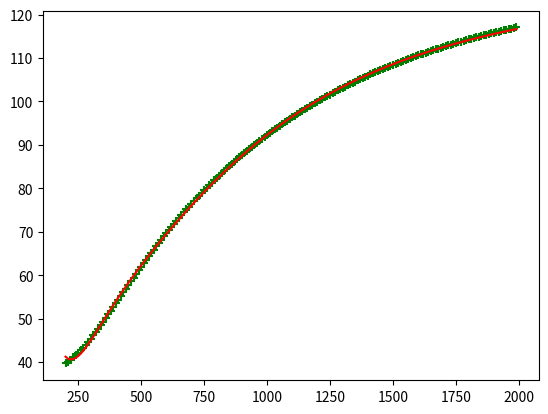

Reproduce this figure in Python.
"""
Cp0
"""

import numpy as np
import matplotlib.pyplot as plt
from scipy.optimize import least_squares


# CODATA2018 constants: speed of light in vacuum
C = 299792458  # m s^-1
# CODATA2018 constants: Planck constant
H = 6.62607015e-34  # J Hz^-1
# CODATA2018 constants: Boltzmann constant
K = 1.380649e-23  # J K^-1
# CODATA2018 constants: molar gas constant
R = 8.314462618  # J mol^-1 K^-1


def gaussian():
    # B3LYP/cc-pVTZ+d opt freq => sclZPE=0.9886
    # B2PLYPD3/cc-pVTZ opt freq => sclZPE=0.983
    """
    # B2PLYPD3/cc-pVTZ opt freq

    Carbon Dioxide

    0 1
     C     0.00   0.00   0.00
     O     1.16   0.00   0.00
     O    -1.16   0.00   0.00


    """
    # g16 < CO2.gjf > CO2.out
    # freq = [671.6652, 671.6652, 1371.8538, 2417.1567]
    # freq = [663.7419, 663.7419, 1344.6641, 2403.6794]
    return


def orca():
    # B3LYP cc-pVT(+d)Z opt freq => sclZPE=0.9886
    """
    ! B3LYP cc-pVT(+d)Z opt freq noautostart miniprint nopop
    %maxcore     1000
    %pal nprocs 4 end
    * xyz   0   1
    C     0.00   0.00   0.00
    O     1.16   0.00   0.00
    O    -1.16   0.00   0.00
    *
    """
    # D:\ORCA_6.0.0\orca CO2.inp > CO2.out
    # freq = [670.78, 670.78, 1370.62, 2414.32]
    return


def methanol():
    # B3LYP cc-pVT(+d)Z opt freq => sclZPE=0.9886
    """
    ! B3LYP cc-pVT(+d)Z opt freq noautostart miniprint nopop
    %maxcore     1000
    %pal nprocs 4 end
    * xyz   0   1
    C      0.0000    0.0000    0.0000
    H      0.0000    1.0088   -0.3567
    H      0.8737   -0.5044   -0.3567
    H     -0.8737   -0.5044   -0.3567
    O      0.0000    0.0000    1.4300
    H      0.0000   -0.9049    1.7505
    *
    """
    # D:\ORCA_6.0.0\orca methanol.inp > methanol.out
    return True, np.array(
        [
            301.36,
            1045.32,
            1082.54,
            1169.73,
            1374.99,
            1480.80,
            1495.03,
            1510.50,
            2982.37,
            3024.46,
            3098.68,
            3825.56,
        ]
    )


def calc_cp0(temp, freq_plus):
    """calculate isobaric heat capacity"""
    vi = np.array([freq_plus[1:]]).transpose()
    temp = H * vi / K / temp
    expt = np.exp(-temp)
    return R * (np.sum(temp**2 * expt / (1 - expt) ** 2, axis=0) + freq_plus[0])


def aly_lee_cp0(temp, params):
    """calculate isobaric heat capacity"""
    return (
        params[0]
        + params[1] * (params[2] / temp / np.sinh(params[2] / temp)) ** 2
        + params[3] * (params[4] / temp / np.cosh(params[4] / temp)) ** 2
    )


def main():
    """main function"""
    # input parameters: nonlinear molecule or not ?
    nm = False  # CO2 is linear molecule
    # input parameters: wave length (cm^-1)
    wave = np.array([670.78, 670.78, 1370.62, 2414.32])  # CO2
    # input parameters: temperature range
    temp = list(range(200, 2000, 10))

    nm, wave = methanol()
    freq = C * wave * 100  # vibration frequencies (s^-1)(Hz)
    freq_plus = np.append([4 if nm else 3.5], freq)
    cp0 = calc_cp0(temp, freq_plus)

    result = least_squares(
        lambda params, temp, cp0: aly_lee_cp0(temp, params) - cp0,
        [1, 1, 1, 1, 1],
        args=(temp, cp0),
    )
    params = np.round(result.x * 100) / 100
    print("params:", params)
    plt.scatter(temp, cp0, marker="+", c="g")
    plt.plot(temp, aly_lee_cp0(temp, params), c="r")
    plt.show()


if __name__ == "__main__":
    main()
